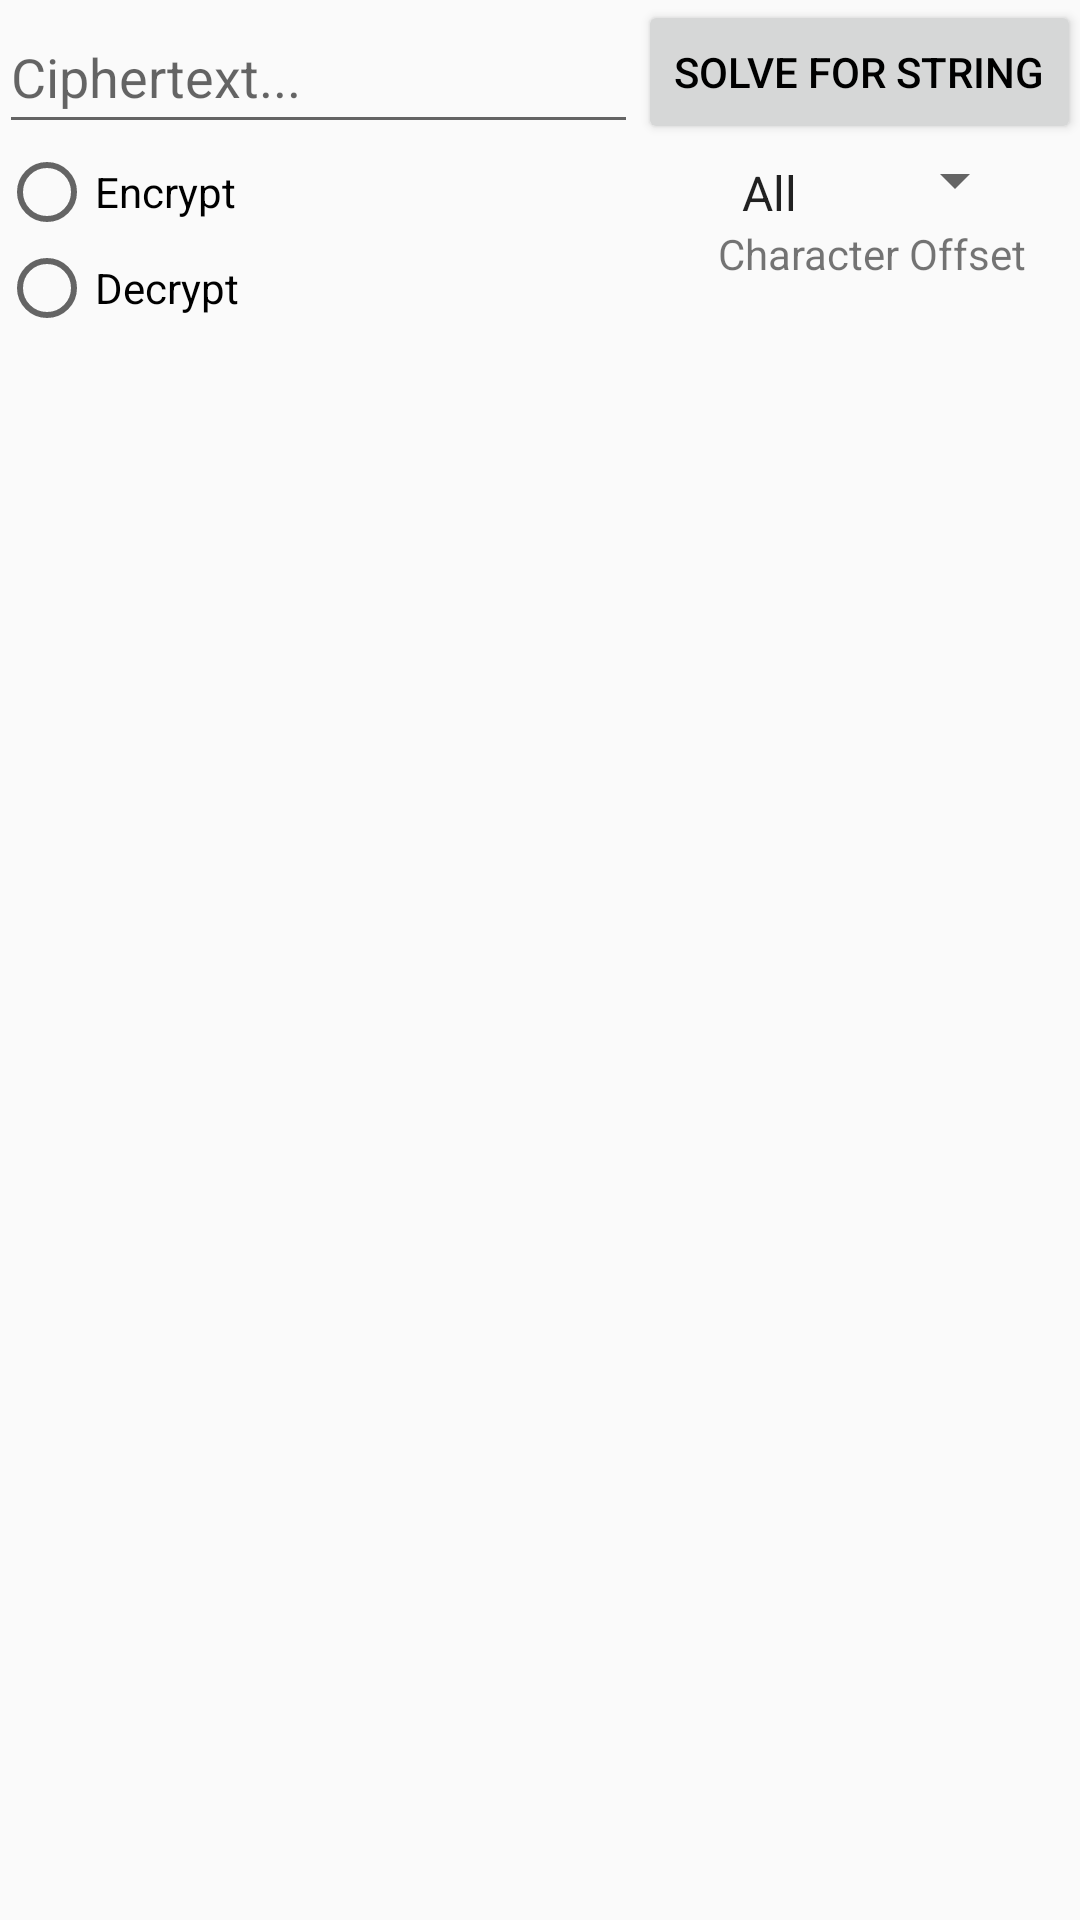

This screen was rendered from an Android layout file. Write that file and the resources it references.
<!-- AndroidManifest.xml: application theme AppTheme -->
<!-- res/layout/activity_caesar_cipher.xml -->
<RelativeLayout xmlns:android="http://schemas.android.com/apk/res/android"
    xmlns:tools="http://schemas.android.com/tools" android:layout_width="match_parent"
    android:layout_height="match_parent" android:paddingLeft="@dimen/activity_horizontal_margin"
    android:paddingRight="@dimen/activity_horizontal_margin"
    android:paddingTop="@dimen/activity_vertical_margin"
    tools:context=".activities.MainActivity">

    <Button
        android:layout_width="wrap_content"
        android:layout_height="wrap_content"
        android:text="SOLVE FOR STRING"
        android:id="@+id/button2"
        android:textColor="#000000"
        android:elevation="4dp"
        android:layout_alignParentTop="true"
        android:layout_alignParentRight="true"
        android:layout_alignParentEnd="true" />

    <EditText
        android:layout_width="wrap_content"
        android:layout_height="wrap_content"
        android:id="@+id/editText3"
        android:layout_alignBottom="@+id/button2"
        android:layout_alignParentLeft="true"
        android:layout_alignParentStart="true"
        android:height="4dp"
        android:layout_toStartOf="@+id/button2"
        android:layout_alignParentTop="true"
        android:inputType="textCapCharacters"
        android:layout_toLeftOf="@+id/button2"
        android:hint="Ciphertext..." />


    <ListView
        android:layout_width="wrap_content"
        android:layout_height="wrap_content"
        android:id="@+id/listView2"
        android:layout_centerHorizontal="true"
        android:divider="@null"
        android:dividerHeight="0dp"
        android:layout_alignParentBottom="true"
        android:scrollbars="none"
        android:paddingTop="16dp"
        android:clickable="false"
        android:layout_below="@+id/radioGroup" />

    <RadioGroup
        android:layout_width="wrap_content"
        android:layout_height="wrap_content"
        android:layout_below="@+id/editText3"
        android:id="@+id/radioGroup">
    <RadioButton
    android:layout_width="wrap_content"
    android:layout_height="wrap_content"
    android:text="Encrypt"
    android:id="@+id/radioButton"
    android:checked="false"
        android:layout_below="@+id/editText3"
        android:layout_alignParentLeft="true"
        android:layout_alignParentStart="true" />

    <RadioButton
    android:layout_width="wrap_content"
    android:layout_height="wrap_content"
    android:text="Decrypt"
    android:id="@+id/radioButton2"
    android:checked="false"
        android:layout_below="@+id/radioButton" />
    </RadioGroup>

    <Spinner
        android:layout_width="wrap_content"
        android:layout_height="wrap_content"
        android:id="@+id/spinner"
        android:entries="@array/caesar_choices"
        android:touchscreenBlocksFocus="true"
        android:spinnerMode="dialog"

        android:layout_above="@+id/textView"
        android:layout_alignLeft="@+id/textView"
        android:layout_alignStart="@+id/textView"
        android:layout_alignRight="@+id/textView"
        android:layout_alignEnd="@+id/textView"
        android:layout_marginTop="8dp"
        android:paddingTop="8dp" />

    <EditText
        android:layout_width="wrap_content"
        android:layout_height="wrap_content"
        android:layout_below="@+id/button2"
        android:layout_alignRight="@+id/button2"
        android:layout_alignEnd="@+id/button2"
        android:layout_marginRight="80dp"
        android:layout_marginEnd="80dp"
        android:visibility="invisible"/>

    <TextView
        android:layout_width="wrap_content"
        android:layout_height="wrap_content"
        android:textAppearance="?android:attr/textAppearanceSmall"
        android:text="Character Offset"
        android:id="@+id/textView"
        android:layout_marginBottom="18dp"
        android:layout_above="@+id/listView2"
        android:layout_alignRight="@+id/listView2"
        android:layout_alignEnd="@+id/listView2"
        android:layout_marginRight="18dp"
        android:layout_marginEnd="18dp" />


</RelativeLayout>
<!-- resources referenced by this layout -->
<resources>
  <string-array name="caesar_choices">
          <item>All</item>
          <item>1</item>
          <item>2</item>
          <item>3</item>
          <item>4</item>
          <item>5</item>
          <item>6</item>
          <item>7</item>
          <item>8</item>
          <item>9</item>
          <item>10</item>
          <item>11</item>
          <item>12</item>
          <item>13</item>
          <item>14</item>
          <item>15</item>
          <item>16</item>
          <item>17</item>
          <item>18</item>
          <item>19</item>
          <item>20</item>
          <item>21</item>
          <item>22</item>
          <item>23</item>
          <item>24</item>
          <item>25</item>
          <item>26</item>
      </string-array>
  <style name="AppTheme" parent="Theme.AppCompat.Light.DarkActionBar">
          
          <item name="colorPrimary">@color/accent_material_light</item>
          <item name="colorPrimaryDark">#00695C</item>
          <item name="android:windowContentOverlay">@null</item>
      </style>
</resources>
